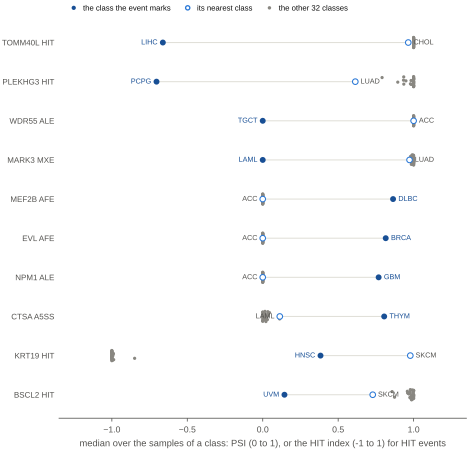

Values plotted in this chart, from the file beside it:
key, symbol, view, marks_class, rank_in_class, class_median, nearest_class, nearest_class_median, margin, median_over_classes, direction_spearman, exon_status
TOMM40L HIT, TOMM40L, hit, LIHC, 1, -0.662, CHOL, 0.9645, -1.627, 1.0, -0.789, part coding
PLEKHG3 HIT, PLEKHG3, hit, PCPG, 1, -0.704, LUAD, 0.6135, -1.317, 1.0, -0.3463, part coding
WDR55 ALE, WDR55, ale, TGCT, 1, 0.0, ACC, 1.0, -1.0, 1.0, -0.4645, not in a coding transcript
MARK3 MXE, MARK3, mxe, LAML, 1, 0.0, LUAD, 0.973, -0.973, 0.997, -0.3967, coding
MEF2B AFE, MEF2B, afe, DLBC, 1, 0.8638, ACC, 0.0, 0.8638, 0.0, 0.6487, outside the CDS
EVL AFE, EVL, afe, BRCA, 1, 0.8152, ACC, 0.0, 0.8152, 0.0, 0.7938, part coding
NPM1 ALE, NPM1, ale, GBM, 1, 0.7682, ACC, 0.0, 0.7682, 0.0, 0.148, not in a coding transcript
CTSA A5SS, CTSA, a5ss, THYM, 1, 0.805, LAML, 0.113, 0.692, 0.01375, 0.8495, outside the CDS
KRT19 HIT, KRT19, hit, HNSC, 2, 0.383, SKCM, 0.978, -0.595, -1.0, 0.9014, part coding
BSCL2 HIT, BSCL2, hit, UVM, 2, 0.144, SKCM, 0.729, -0.585, 0.9872, -0.9351, not in a coding transcript
